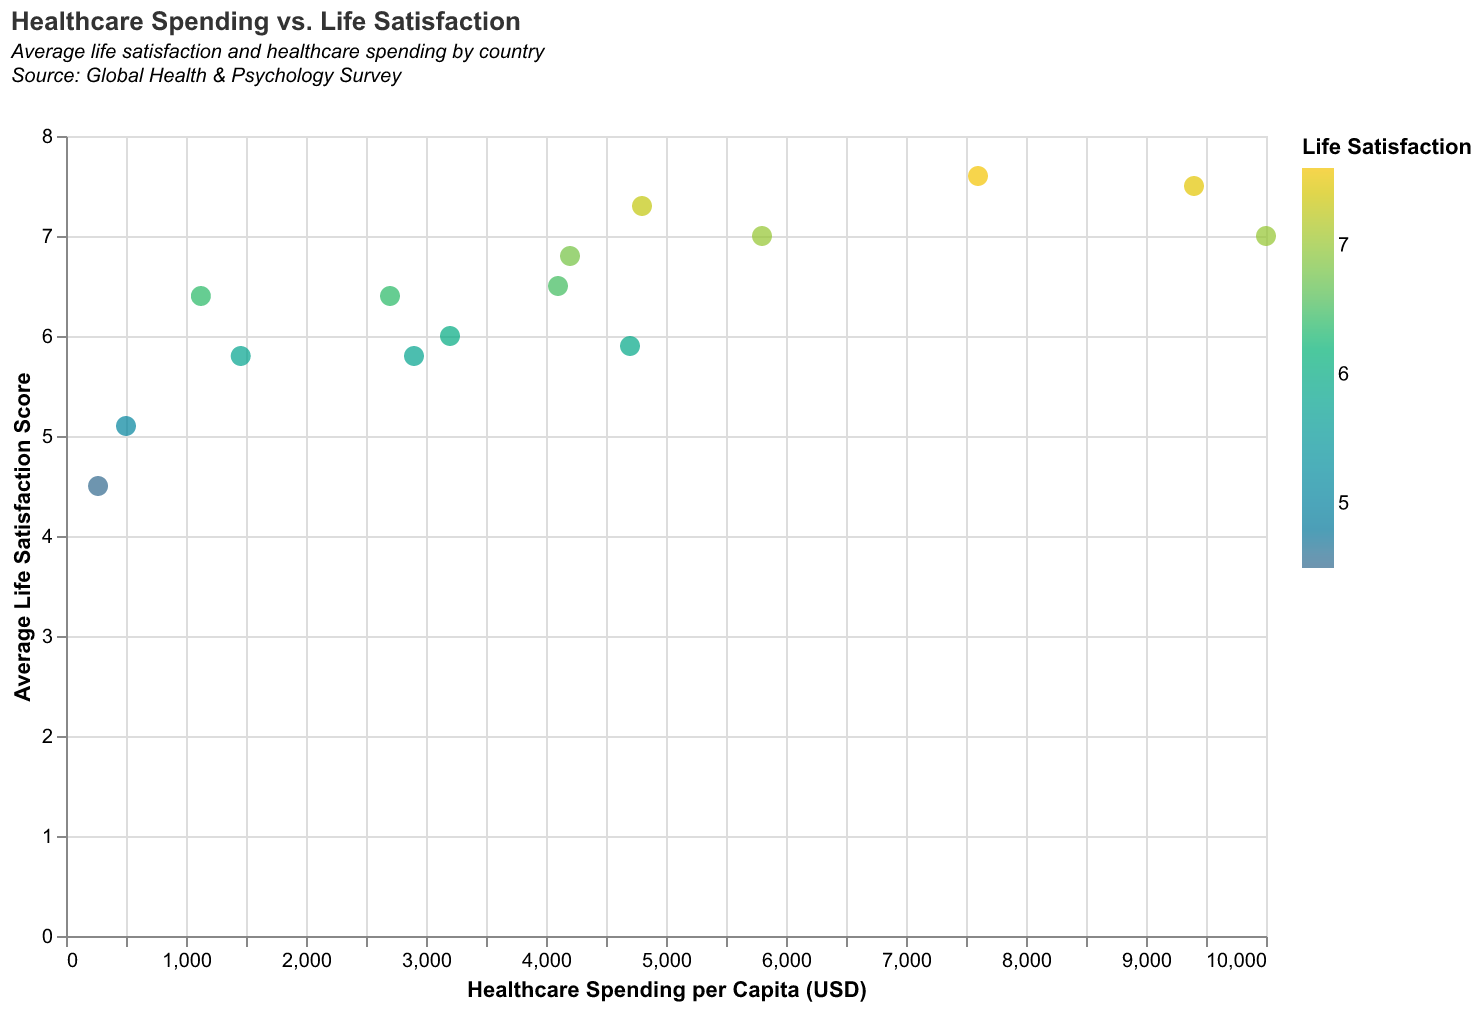

The table this chart was drawn from, first rows:
Country, Healthcare Spending per Capita, Life Satisfaction
USA, 10000, 7.0
Switzerland, 9400, 7.5
Norway, 7600, 7.6
Germany, 5800, 7.0
Canada, 4800, 7.3
Japan, 4700, 5.9
UK, 4200, 6.8
France, 4100, 6.5
South Korea, 2900, 5.8
Italy, 3200, 6.0
Spain, 2700, 6.4
China, 500, 5.1
India, 267, 4.5
Brazil, 1124, 6.4
Russia, 1456, 5.8
